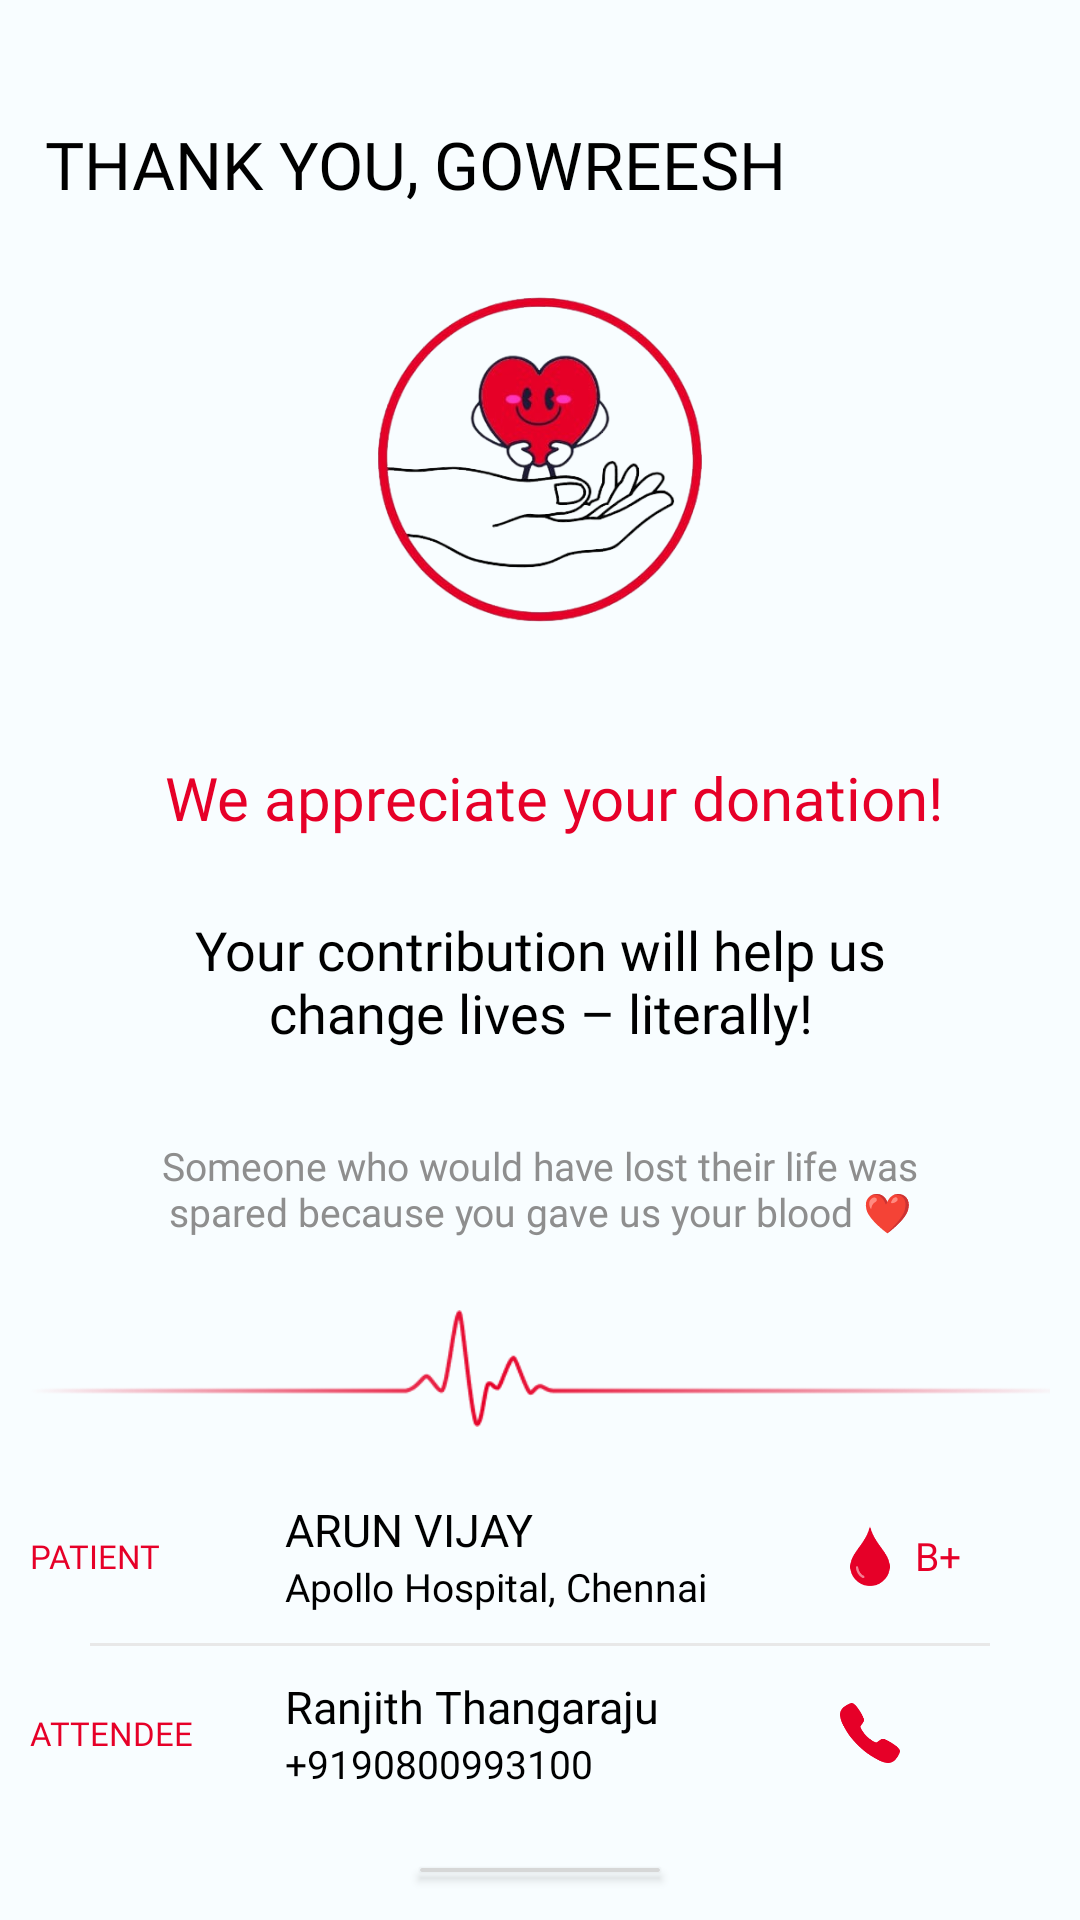

Reconstruct the res/layout file that produces this screen, plus the resources it refers to.
<!-- AndroidManifest.xml: application theme Theme.Saviour -->
<!-- res/layout/activity_thanks_success.xml -->
<?xml version="1.0" encoding="utf-8"?>
<LinearLayout xmlns:android="http://schemas.android.com/apk/res/android"
    xmlns:app="http://schemas.android.com/apk/res-auto"
    xmlns:tools="http://schemas.android.com/tools"
    android:layout_width="match_parent"
    android:layout_height="match_parent"
    android:orientation="vertical"
    android:padding="10sp"
    tools:context=".ThanksSuccess">
    <LinearLayout
        android:layout_width="match_parent"
        android:layout_height="wrap_content"
        android:orientation="vertical">
        <LinearLayout
            android:layout_marginTop="30sp"
            android:layout_width="match_parent"
            android:layout_height="wrap_content"
            android:orientation="horizontal">
            <TextView
                android:layout_width="wrap_content"
                android:layout_height="wrap_content"
                android:fontFamily="@font/inter_bold"
                android:layout_marginStart="5sp"
                android:textSize="22sp"
                android:text="THANK YOU,"
                android:textColor="@android:color/black" />
            <TextView
                android:id="@+id/name"
                android:layout_width="wrap_content"
                android:layout_height="wrap_content"
                android:fontFamily="@font/inter_extrabold"
                android:layout_marginStart="5sp"
                android:textSize="22sp"
                android:text="GOWREESH"
                android:textColor="@android:color/black" />
        </LinearLayout>
        <ImageView
            android:layout_marginTop="3sp"
            android:layout_marginBottom="30sp"
            android:layout_width="150sp"
            android:layout_gravity="center"
            android:layout_height="150sp"
            android:src="@drawable/logo"/>
        <TextView
            android:layout_gravity="center"
            android:layout_width="wrap_content"
            android:layout_height="wrap_content"
            android:fontFamily="@font/inter_bold"
            android:layout_marginStart="5sp"
            android:textSize="20sp"
            android:text="We appreciate your donation!"
            android:textColor="@color/md_theme_light_secondary" />
        <TextView
            android:layout_gravity="center"
            android:layout_width="wrap_content"
            android:layout_height="wrap_content"
            android:fontFamily="@font/inter_semibold"
            android:layout_marginLeft="30sp"
            android:layout_marginRight="30sp"
            android:layout_marginTop="25sp"
            android:layout_marginBottom="25sp"
            android:textAlignment="center"
            android:textSize="18sp"
            android:text="Your contribution will help us change lives – literally!"
            android:textColor="@android:color/black" />
        <TextView
            android:layout_gravity="center"
            android:layout_width="wrap_content"
            android:layout_height="wrap_content"
            android:textAlignment="center"
            android:fontFamily="@font/inter_regular"
            android:layout_marginTop="5sp"
            android:textSize="13sp"
            android:layout_marginLeft="40sp"
            android:layout_marginRight="40sp"
            android:text="Someone who would have lost their life was spared because you gave us your blood ❤️"
            android:textColor="#8e8e8e" />
        <ImageView
            android:layout_width="match_parent"
            android:layout_height="wrap_content"
            android:src="@drawable/heart_line"/>
<LinearLayout
    android:layout_width="350sp"
    android:layout_height="wrap_content"
    android:layout_gravity="center_horizontal"
    android:orientation="horizontal">
    <TextView
        android:layout_gravity="center"
        android:layout_width="60sp"
        android:layout_height="wrap_content"
        android:fontFamily="@font/inter_bold"
        android:layout_marginStart="5sp"
        android:textSize="11sp"
        android:text="PATIENT"
        android:textColor="@color/md_theme_light_secondary" />
    <LinearLayout
        android:layout_width="180sp"
        android:layout_height="wrap_content"
        android:layout_marginLeft="20sp"
        android:orientation="vertical">
        <TextView
            android:id="@+id/patientName"
            android:layout_width="wrap_content"
            android:layout_height="wrap_content"
            android:fontFamily="@font/inter_semibold"
            android:layout_marginStart="5sp"
            android:textSize="15sp"
            android:text="ARUN VIJAY"
            android:textColor="@android:color/black" />
        <TextView
            android:id="@+id/hospital"
            android:layout_width="wrap_content"
            android:layout_height="wrap_content"
            android:fontFamily="@font/inter_medium"
            android:layout_marginStart="5sp"
            android:textSize="13sp"
            android:text="Apollo Hospital, Chennai"
            android:textColor="@android:color/black" />
    </LinearLayout>
    <ImageView
        android:layout_marginLeft="10sp"
        android:layout_width="20sp"
        android:layout_height="20sp"
        android:layout_gravity="center"
        android:src="@drawable/blood_drop_red"/>
    <TextView
        android:id="@+id/bg"
        android:layout_width="wrap_content"
        android:layout_height="wrap_content"
        android:fontFamily="@font/inter_bold"
        android:layout_marginStart="5sp"
        android:layout_gravity="center"
        android:textSize="13sp"
        android:text="B+"
        android:textColor="@color/md_theme_light_secondary" />
</LinearLayout>
        <com.google.android.material.divider.MaterialDivider
            android:layout_width="300sp"
            android:layout_gravity="center_horizontal"
            android:layout_marginTop="10sp"
            android:layout_marginBottom="10sp"
            app:dividerColor="#e8e8e8"
            android:layout_height="1sp"/>
        <LinearLayout
            android:layout_width="350sp"
            android:layout_height="wrap_content"
            android:layout_gravity="center_horizontal"
            android:orientation="horizontal">
            <TextView
                android:layout_gravity="center"
                android:layout_width="60sp"
                android:layout_height="wrap_content"
                android:fontFamily="@font/inter_bold"
                android:layout_marginStart="5sp"
                android:textSize="11sp"
                android:text="ATTENDEE"
                android:textColor="@color/md_theme_light_secondary" />
            <LinearLayout
                android:layout_width="180sp"
                android:layout_height="wrap_content"
                android:layout_marginLeft="20sp"
                android:orientation="vertical">
                <TextView
                    android:id="@+id/donorName"
                    android:layout_width="wrap_content"
                    android:layout_height="wrap_content"
                    android:fontFamily="@font/inter_medium"
                    android:layout_marginStart="5sp"
                    android:textSize="15sp"
                    android:text="Ranjith Thangaraju"
                    android:textColor="@android:color/black" />
                <TextView
                    android:id="@+id/phone"
                    android:layout_width="wrap_content"
                    android:layout_height="wrap_content"
                    android:fontFamily="@font/inter_regular"
                    android:layout_marginStart="5sp"
                    android:textSize="13sp"
                    android:text="+9190800993100"
                    android:textColor="@android:color/black" />
            </LinearLayout>
            <ImageView
                android:id="@+id/call"
                android:layout_marginLeft="10sp"
                android:layout_width="20sp"
                android:layout_height="20sp"
                android:layout_gravity="center"
                android:clickable="true"
                android:src="@drawable/phone"/>
        </LinearLayout>
        <Button
            android:layout_width="wrap_content"
            android:layout_height="wrap_content"
            android:layout_marginTop="20sp"
            android:text="CLOSE"
            android:fontFamily="@font/inter_bold"
            android:layout_gravity="center"
            ></Button>
    </LinearLayout>
</LinearLayout>
<!-- resources referenced by this layout -->
<resources>
  <color name="md_theme_light_secondary">#E60028</color>
  <!-- drawable phone: png bitmap (drawable, 2250 bytes) -->
  <style name="Theme.Saviour" parent="Base.Theme.Saviour" />
  <style name="Base.Theme.Saviour" parent="Theme.Material3.DayNight.NoActionBar">
          
          
          <item name="colorPrimary">@color/md_theme_light_primary</item>
          <item name="colorOnPrimary">@color/md_theme_light_onPrimary</item>
          <item name="colorPrimaryContainer">@color/md_theme_light_primaryContainer</item>
          <item name="colorOnPrimaryContainer">@color/md_theme_light_onPrimaryContainer</item>
          <item name="colorSecondary">@color/md_theme_light_secondary</item>
          <item name="colorOnSecondary">@color/md_theme_light_onSecondary</item>
          <item name="colorSecondaryContainer">@color/md_theme_light_secondaryContainer</item>
          <item name="colorOnSecondaryContainer">@color/md_theme_light_onSecondaryContainer</item>
          <item name="colorTertiary">@color/md_theme_light_tertiary</item>
          <item name="colorOnTertiary">@color/md_theme_light_onTertiary</item>
          <item name="colorTertiaryContainer">@color/md_theme_light_tertiaryContainer</item>
          <item name="colorOnTertiaryContainer">@color/md_theme_light_onTertiaryContainer</item>
          <item name="colorError">@color/md_theme_light_error</item>
          <item name="colorErrorContainer">@color/md_theme_light_errorContainer</item>
          <item name="colorOnError">@color/md_theme_light_onError</item>
          <item name="colorOnErrorContainer">@color/md_theme_light_onErrorContainer</item>
          <item name="android:colorBackground">@color/md_theme_light_background</item>
          <item name="colorOnBackground">@color/md_theme_light_onBackground</item>
          <item name="colorSurface">@color/md_theme_light_surface</item>
          <item name="colorOnSurface">@color/md_theme_light_onSurface</item>
          <item name="colorSurfaceVariant">@color/md_theme_light_surfaceVariant</item>
          <item name="colorOnSurfaceVariant">@color/md_theme_light_onSurfaceVariant</item>
          <item name="colorOutline">@color/md_theme_light_outline</item>
          <item name="colorOnSurfaceInverse">@color/md_theme_light_inverseOnSurface</item>
          <item name="colorSurfaceInverse">@color/md_theme_light_inverseSurface</item>
          <item name="colorPrimaryInverse">@color/md_theme_light_inversePrimary</item>
      </style>
  <color name="md_theme_light_primary">#000000</color>
  <color name="md_theme_light_onPrimary">#FFFFFF</color>
  <color name="md_theme_light_primaryContainer">#000000</color>
  <color name="md_theme_light_onPrimaryContainer">#FFF</color>
  <color name="md_theme_light_onSecondary">#FFFFFF</color>
  <color name="md_theme_light_secondaryContainer">#F4F4F4</color>
  <color name="md_theme_light_onSecondaryContainer">#410005</color>
  <color name="md_theme_light_tertiary">#EF415F</color>
  <color name="md_theme_light_onTertiary">#FFFFFF</color>
  <color name="md_theme_light_tertiaryContainer">#F4F4F4</color>
  <color name="md_theme_light_onTertiaryContainer">#001F24</color>
  <color name="md_theme_light_error">#BA1A1A</color>
  <color name="md_theme_light_errorContainer">#F4F4F4</color>
  <color name="md_theme_light_onError">#410002</color>
  <color name="md_theme_light_onErrorContainer">#410002</color>
  <color name="md_theme_light_background">#F8FDFF</color>
  <color name="md_theme_light_onBackground">#001F25</color>
  <color name="md_theme_light_surface">#F8FDFF</color>
  <color name="md_theme_light_onSurface">#001F25</color>
      //Text Background
  <color name="md_theme_light_surfaceVariant">#F4F4F4</color>
  <color name="md_theme_light_onSurfaceVariant">#514347</color>
  <color name="md_theme_light_outline">#837377</color>
  
      //Input Disabled BG
  <color name="md_theme_light_inverseOnSurface">#F4F4F4</color>
  <color name="md_theme_light_inverseSurface">#00363F</color>
  <color name="md_theme_light_inversePrimary">#FFB1C8</color>
</resources>
